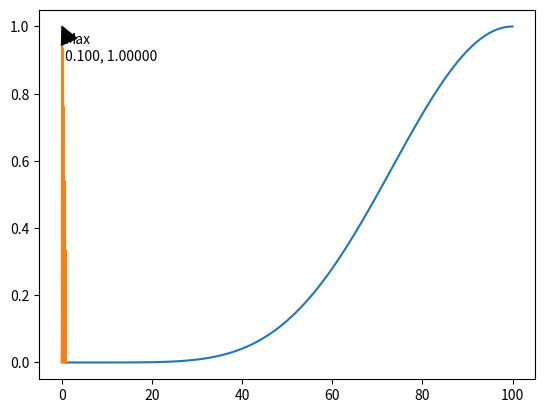

Recreate this plot in Python.
import numpy
import random
import math
import matplotlib.pyplot as plt


# Evaluate function value
def evaluate(x):
    value = 0
    exponent = (x - 0.1)/0.9
    exponent = math.pow(exponent, 2)
    exponent = exponent * -2
    trigTerm = math.sin(5 * (math.pi) * x)
    trigTerm = math.pow(trigTerm, 6)

    value = math.pow(2, exponent)
    value = value * trigTerm

    return value


def print_stats(x):
    print("Current Max: " + "{:.3f}".format(x) + ", " + "{:.8f}".format(evaluate(x)))
    print("\n\n")


# Simulated annealing algorithm
def simulated_annealing(init_val):
    temperature = 800
    cooling_factor = 0.001
    x = init_val
    current_energy = evaluate(init_val)
    i = 1
    best_list = [(i, current_energy)]

    while temperature > 0.01:
        x_prime = x + 0.001
        new_energy = evaluate(x_prime)

        if (new_energy >= current_energy):
            x = x_prime
            current_energy = new_energy
            best_list.append((i, current_energy))
        elif (random.random() > math.exp((current_energy - new_energy) / temperature)):
            x = x_prime
            current_energy = new_energy
            best_list.append((i, current_energy))
        
        temperature = temperature - i * cooling_factor
        i += 1

    x_coor, y = zip(*best_list)

    plt.plot(x_coor, y)
    plt.show()
    
    return x

        



max_value = simulated_annealing(0)

x = numpy.arange(0.0, 1.0, 0.01)
func = numpy.float_power(2, -2 * numpy.float_power(((x - 0.1) / 0.9), 2)) * numpy.float_power(numpy.sin(5 * numpy.pi * x), 6)
line, = plt.plot(x, func)

plt.annotate("Max\n" + "{:.3f}".format(max_value) + ", " + "{:.5f}".format(evaluate(max_value)), xy=(max_value, evaluate(max_value)), xytext=(0.75, 0.9), arrowprops=dict(facecolor='black', shrink=0.01))

plt.show()
